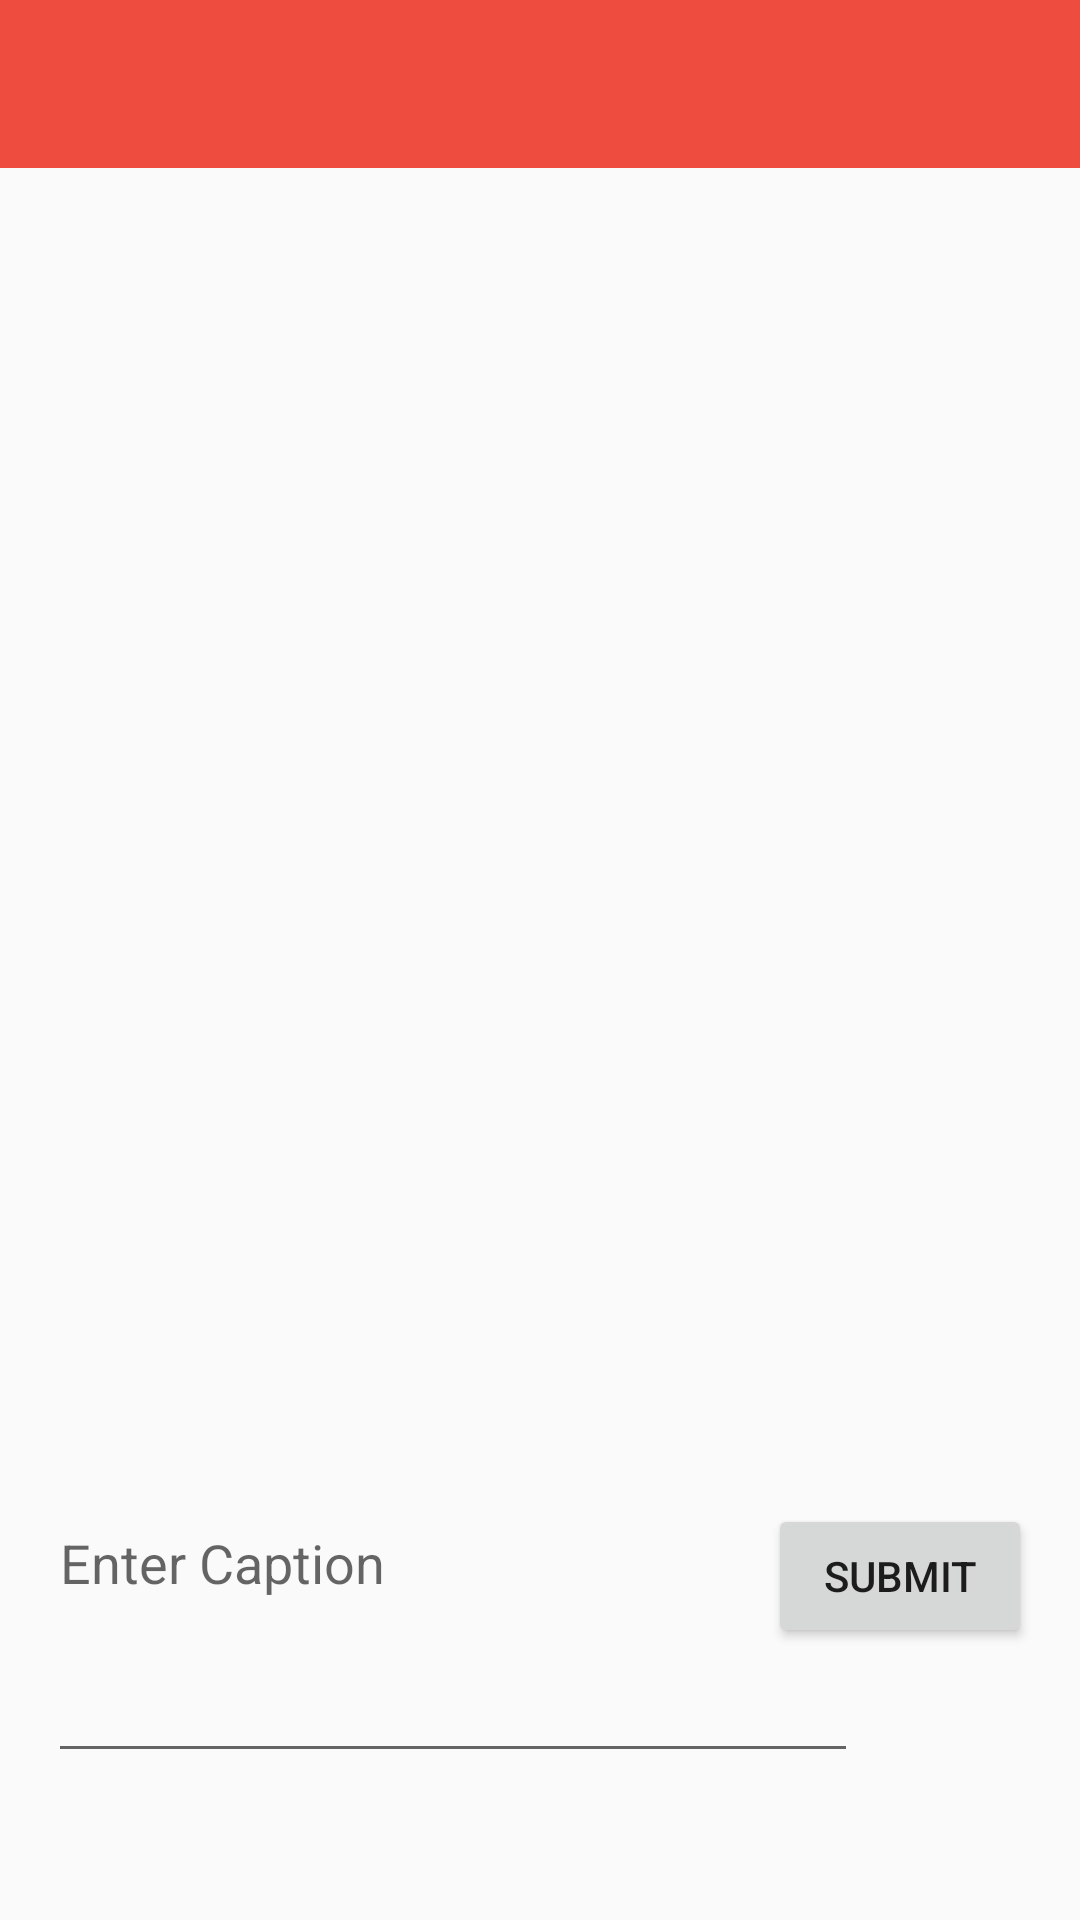

Android layout source for this screen:
<!-- AndroidManifest.xml: activity theme AppTheme.NoActionBar -->
<!-- res/layout/activity_image_details.xml -->
<?xml version="1.0" encoding="utf-8"?>
<layout xmlns:android="http://schemas.android.com/apk/res/android"
    xmlns:app="http://schemas.android.com/apk/res-auto">


    <androidx.constraintlayout.widget.ConstraintLayout
        android:layout_width="match_parent"
        android:layout_height="match_parent">

        <com.google.android.material.appbar.AppBarLayout
            android:id="@+id/appbar"
            android:layout_width="match_parent"
            android:layout_height="wrap_content"
            app:layout_constraintEnd_toEndOf="parent"
            app:layout_constraintStart_toStartOf="parent"
            app:layout_constraintTop_toTopOf="parent">

            <androidx.appcompat.widget.Toolbar
                android:id="@+id/toolbar"
                android:layout_width="match_parent"
                android:layout_height="?android:attr/actionBarSize"
                android:background="@color/colorPrimary"
                app:titleMarginStart="16dp"
                app:titleTextColor="@color/colorWhite">

            </androidx.appcompat.widget.Toolbar>
        </com.google.android.material.appbar.AppBarLayout>

        <androidx.appcompat.widget.AppCompatImageView
            android:id="@+id/iv_image"
            android:layout_width="match_parent"
            android:layout_height="@dimen/viewSpacing_300dp"
            android:layout_margin="@dimen/viewSpacing_16dp"
            app:layout_constraintEnd_toEndOf="parent"
            app:layout_constraintStart_toStartOf="parent"
            app:layout_constraintTop_toBottomOf="@+id/appbar" />


        <androidx.appcompat.widget.AppCompatEditText
            android:id="@+id/et_caption"
            android:layout_width="270dp"
            android:layout_height="143dp"
            android:layout_marginStart="@dimen/viewSpacing_16dp"
            android:layout_marginTop="76dp"
            android:layout_marginEnd="@dimen/viewSpacing_16dp"
            android:hint="Enter Caption"
            app:layout_constraintBottom_toBottomOf="parent"
            app:layout_constraintStart_toStartOf="parent"
            app:layout_constraintTop_toBottomOf="@+id/iv_image"
            app:layout_constraintVertical_bias="0.0" />

        <androidx.appcompat.widget.AppCompatButton
            android:id="@+id/btn_submit"
            android:layout_width="wrap_content"
            android:layout_height="wrap_content"
            android:layout_marginTop="128dp"
            android:layout_marginEnd="@dimen/viewSpacing_16dp"
            android:text="Submit"
            app:layout_constraintBottom_toBottomOf="parent"
            app:layout_constraintEnd_toEndOf="parent"
            app:layout_constraintHorizontal_bias="1.0"
            app:layout_constraintStart_toEndOf="@+id/et_caption"
            app:layout_constraintTop_toBottomOf="@+id/iv_image"
            app:layout_constraintVertical_bias="0.015" />

    </androidx.constraintlayout.widget.ConstraintLayout>
</layout>
<!-- resources referenced by this layout -->
<resources>
  <color name="colorPrimary">#ED4C3F</color>
  <color name="colorWhite">#ffffff</color>
  <dimen name="viewSpacing_16dp">16dp</dimen>
  <dimen name="viewSpacing_300dp">300dp</dimen>
  <style name="AppTheme.NoActionBar">
          <item name="colorPrimary">@color/colorPrimary</item>
          <item name="colorPrimaryDark">@color/colorBlack</item>
          <item name="colorAccent">@color/colorAccent</item>
          <item name="windowActionBar">false</item>
          <item name="windowNoTitle">true</item>
          <item name="android:windowDrawsSystemBarBackgrounds">true</item>
          <item name="actionOverflowMenuStyle">@style/OverflowMenuStyle</item>
          <item name="android:statusBarColor">@android:color/white</item>
          <item name="android:windowLightStatusBar" tools:targetApi="m">true</item>
      </style>
  <color name="colorBlack">#000000</color>
  <color name="colorAccent">#ED4C3F</color>
  <style name="OverflowMenuStyle" parent="Widget.AppCompat.PopupMenu.Overflow">
          <item name="android:dropDownHorizontalOffset">-16dp</item>
          <item name="android:dropDownVerticalOffset">16dp</item>
      </style>
</resources>
